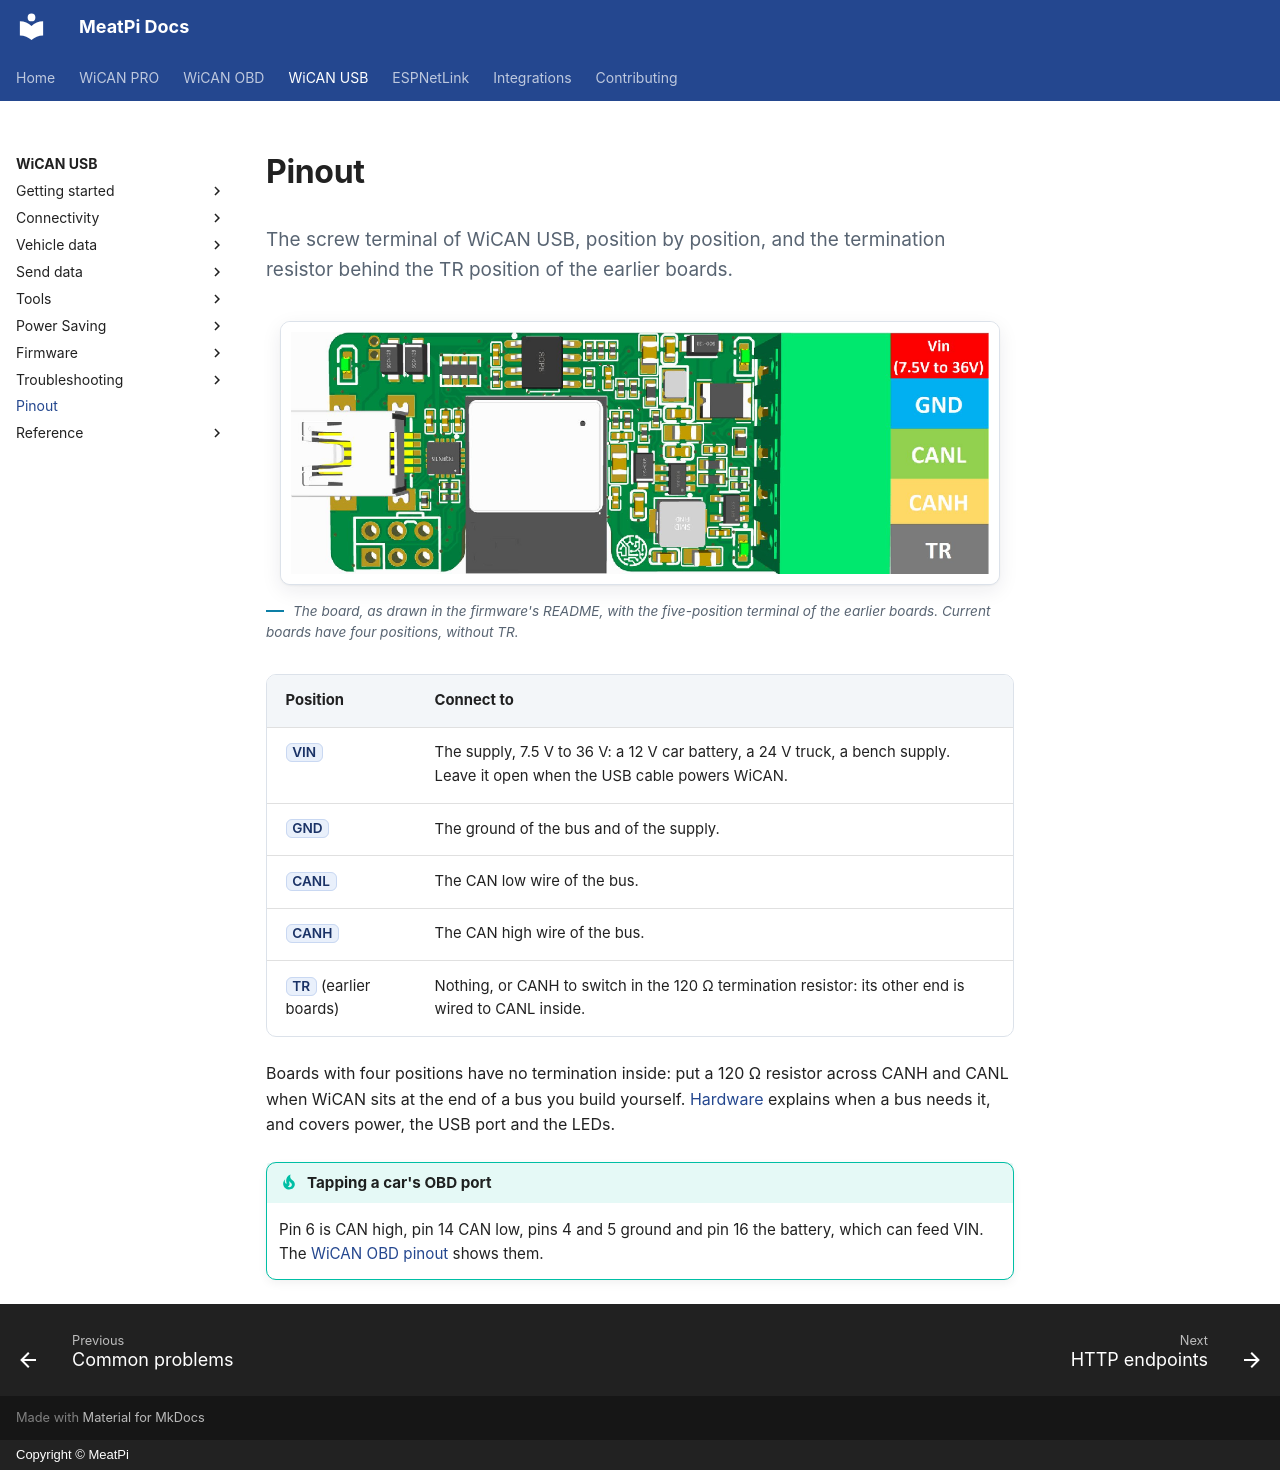

repository: meatpiHQ/meatpi-docs · page: wican-usb/hardware/pinout/index.html · generator: mkdocs · copyright: Copyright © MeatPi

---
title: Pinout
---

# Pinout

<p class="lead">The screw terminal of WiCAN USB, position by position, and the termination resistor behind the TR position of the earlier boards.</p>

<figure class="shot" markdown>
![The WiCAN USB board: the mini USB port on the left, the green screw terminal on the right with its positions Vin, GND, CANL, CANH and TR](../img/pinout/board.png){ width="720" }
<figcaption>The board, as drawn in the firmware's README, with the five-position terminal of the earlier boards. Current boards have four positions, without TR.</figcaption>
</figure>

| Position | Connect to |
| --- | --- |
| ==VIN== | The supply, 7.5 V to 36 V: a 12 V car battery, a 24 V truck, a bench supply. Leave it open when the USB cable powers WiCAN. |
| ==GND== | The ground of the bus and of the supply. |
| ==CANL== | The CAN low wire of the bus. |
| ==CANH== | The CAN high wire of the bus. |
| ==TR== (earlier boards) | Nothing, or CANH to switch in the 120 Ω termination resistor: its other end is wired to CANL inside. |

Boards with four positions have no termination inside: put a 120 Ω resistor across CANH and CANL when WiCAN sits at the end of a bus you build yourself. [Hardware](../getting-started/hardware.md) explains when a bus needs it, and covers power, the USB port and the LEDs.

!!! tip "Tapping a car's OBD port"
    Pin 6 is CAN high, pin 14 CAN low, pins 4 and 5 ground and pin 16 the battery, which can feed VIN. The [WiCAN OBD pinout](../../wican-obd/hardware/pinout.md) shows them.
